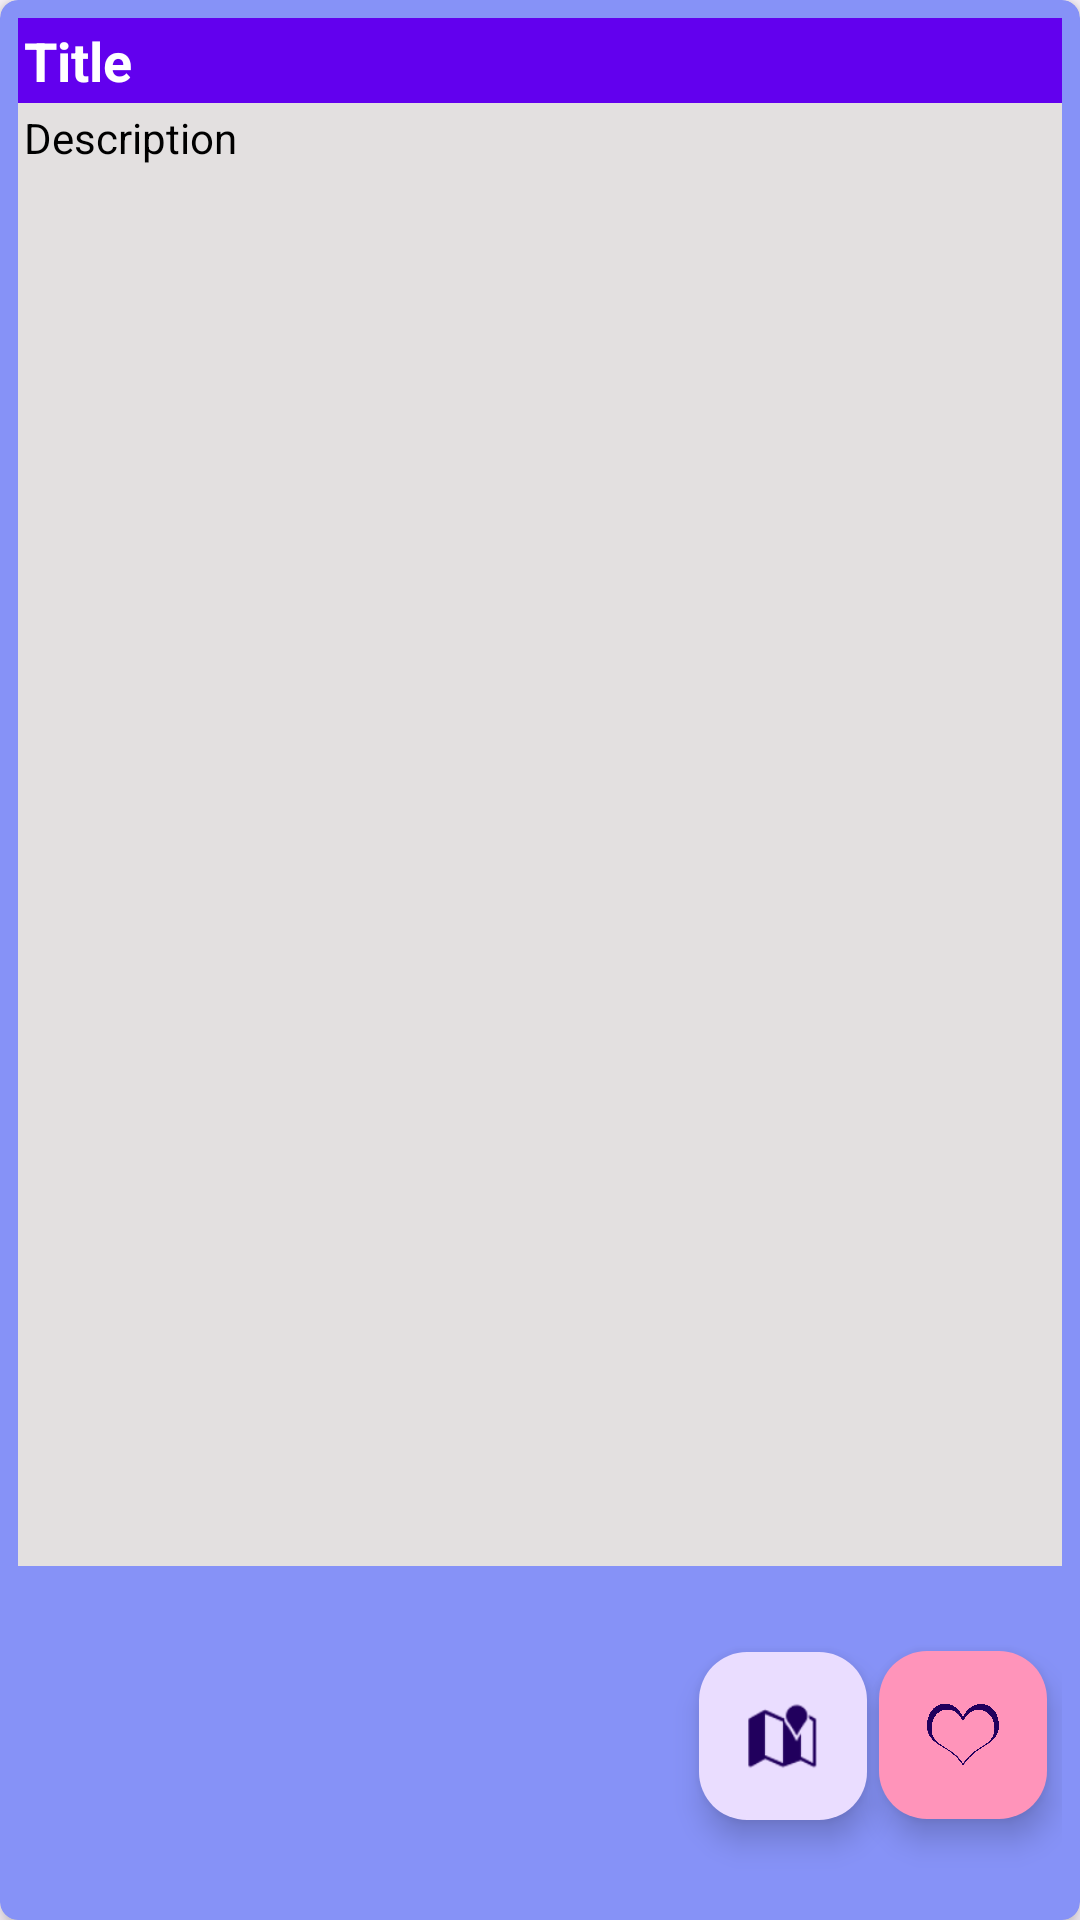

The Android layout XML behind this screen, and the referenced resources:
<!-- AndroidManifest.xml: application theme Theme.MyApplicationGuide -->
<!-- res/layout/data_item.xml -->
<?xml version="1.0" encoding="utf-8"?>
<androidx.cardview.widget.CardView xmlns:android="http://schemas.android.com/apk/res/android"
    xmlns:app="http://schemas.android.com/apk/res-auto"
    xmlns:tools="http://schemas.android.com/tools"
    android:id="@+id/idCVCOurseItemForLikedActivity"
    android:layout_width="match_parent"
    android:layout_height="wrap_content"
    android:layout_margin="5dp"
    app:cardBackgroundColor="@color/lavender"

    app:cardCornerRadius="6dp"
    app:cardElevation="4dp">

    <LinearLayout
        android:layout_width="match_parent"
        android:layout_height="match_parent"
        android:layout_margin="2dp"
        android:orientation="vertical"
        android:padding="4dp">

        

        <TextView
            android:id="@+id/idNameForLikedActivity"
            android:layout_width="match_parent"
            android:layout_height="wrap_content"
            android:background="@color/purple_500"
            android:padding="2dp"
            android:text="Title"
            android:textColor="@color/white"
            android:textSize="18sp"
            android:textStyle="bold" />


        <TextView
            android:id="@+id/DataDescribtionForLikedActivity"
            android:layout_width="match_parent"
            android:layout_height="wrap_content"
            android:layout_weight="1"
            android:background="@color/color_two"
            android:padding="2dp"
            android:text="Description"
            android:textColor="@color/black" />

        <androidx.constraintlayout.widget.ConstraintLayout
            android:layout_width="match_parent"
            android:layout_height="wrap_content">

            <ImageView
                android:id="@+id/imgIdForLikedActivity"
                android:layout_width="227dp"
                android:layout_height="112dp"
                android:layout_weight="10"
                android:visibility="visible"
                app:layout_constraintBottom_toBottomOf="parent"
                app:layout_constraintEnd_toEndOf="parent"
                app:layout_constraintHorizontal_bias="0.0"
                app:layout_constraintStart_toStartOf="parent"
                app:layout_constraintTop_toTopOf="parent"
                app:layout_constraintVertical_bias="0.0"
                app:srcCompat="@drawable/ic_launcher_foreground" />

            <com.google.android.material.floatingactionbutton.FloatingActionButton
                android:id="@+id/onMapFabForLikedActivity"
                android:layout_width="wrap_content"
                android:layout_height="wrap_content"
                android:clickable="true"
                app:layout_constraintBottom_toBottomOf="parent"
                app:layout_constraintEnd_toEndOf="parent"
                app:layout_constraintHorizontal_bias="0.0"
                app:layout_constraintStart_toEndOf="@+id/imgIdForLikedActivity"
                app:layout_constraintTop_toTopOf="parent"
                app:layout_constraintVertical_bias="0.511"
                app:srcCompat="@android:drawable/ic_dialog_map" />

            <com.google.android.material.floatingactionbutton.FloatingActionButton
                android:id="@+id/liked"
                android:layout_width="wrap_content"
                android:layout_height="wrap_content"
                android:background="@null"
                android:clickable="true"
                app:backgroundTint="#FF94BA"
                app:layout_constraintBottom_toBottomOf="parent"
                app:layout_constraintEnd_toEndOf="parent"
                app:layout_constraintHorizontal_bias="0.434"
                app:layout_constraintStart_toEndOf="@+id/onMapFabForLikedActivity"
                app:layout_constraintTop_toTopOf="parent"
                app:layout_constraintVertical_bias="0.507"
                app:srcCompat="@drawable/img_1" />

        </androidx.constraintlayout.widget.ConstraintLayout>


    </LinearLayout>

</androidx.cardview.widget.CardView>
<!-- resources referenced by this layout -->
<resources>
  <color name="black">#FF000000</color>
  <color name="color_two">#E3E0E0</color>
  <color name="lavender">#8692f7</color>
  <color name="purple_500">#FF6200EE</color>
  <color name="white">#FFFFFFFF</color>
  <!-- drawable img_1: png bitmap (drawable, 42397 bytes) -->
  <style name="Theme.MyApplicationGuide" parent="Base.Theme.MyApplicationGuide" />
  <style name="Base.Theme.MyApplicationGuide" parent="Theme.Material3.DayNight.NoActionBar">
          
          
      </style>
</resources>
